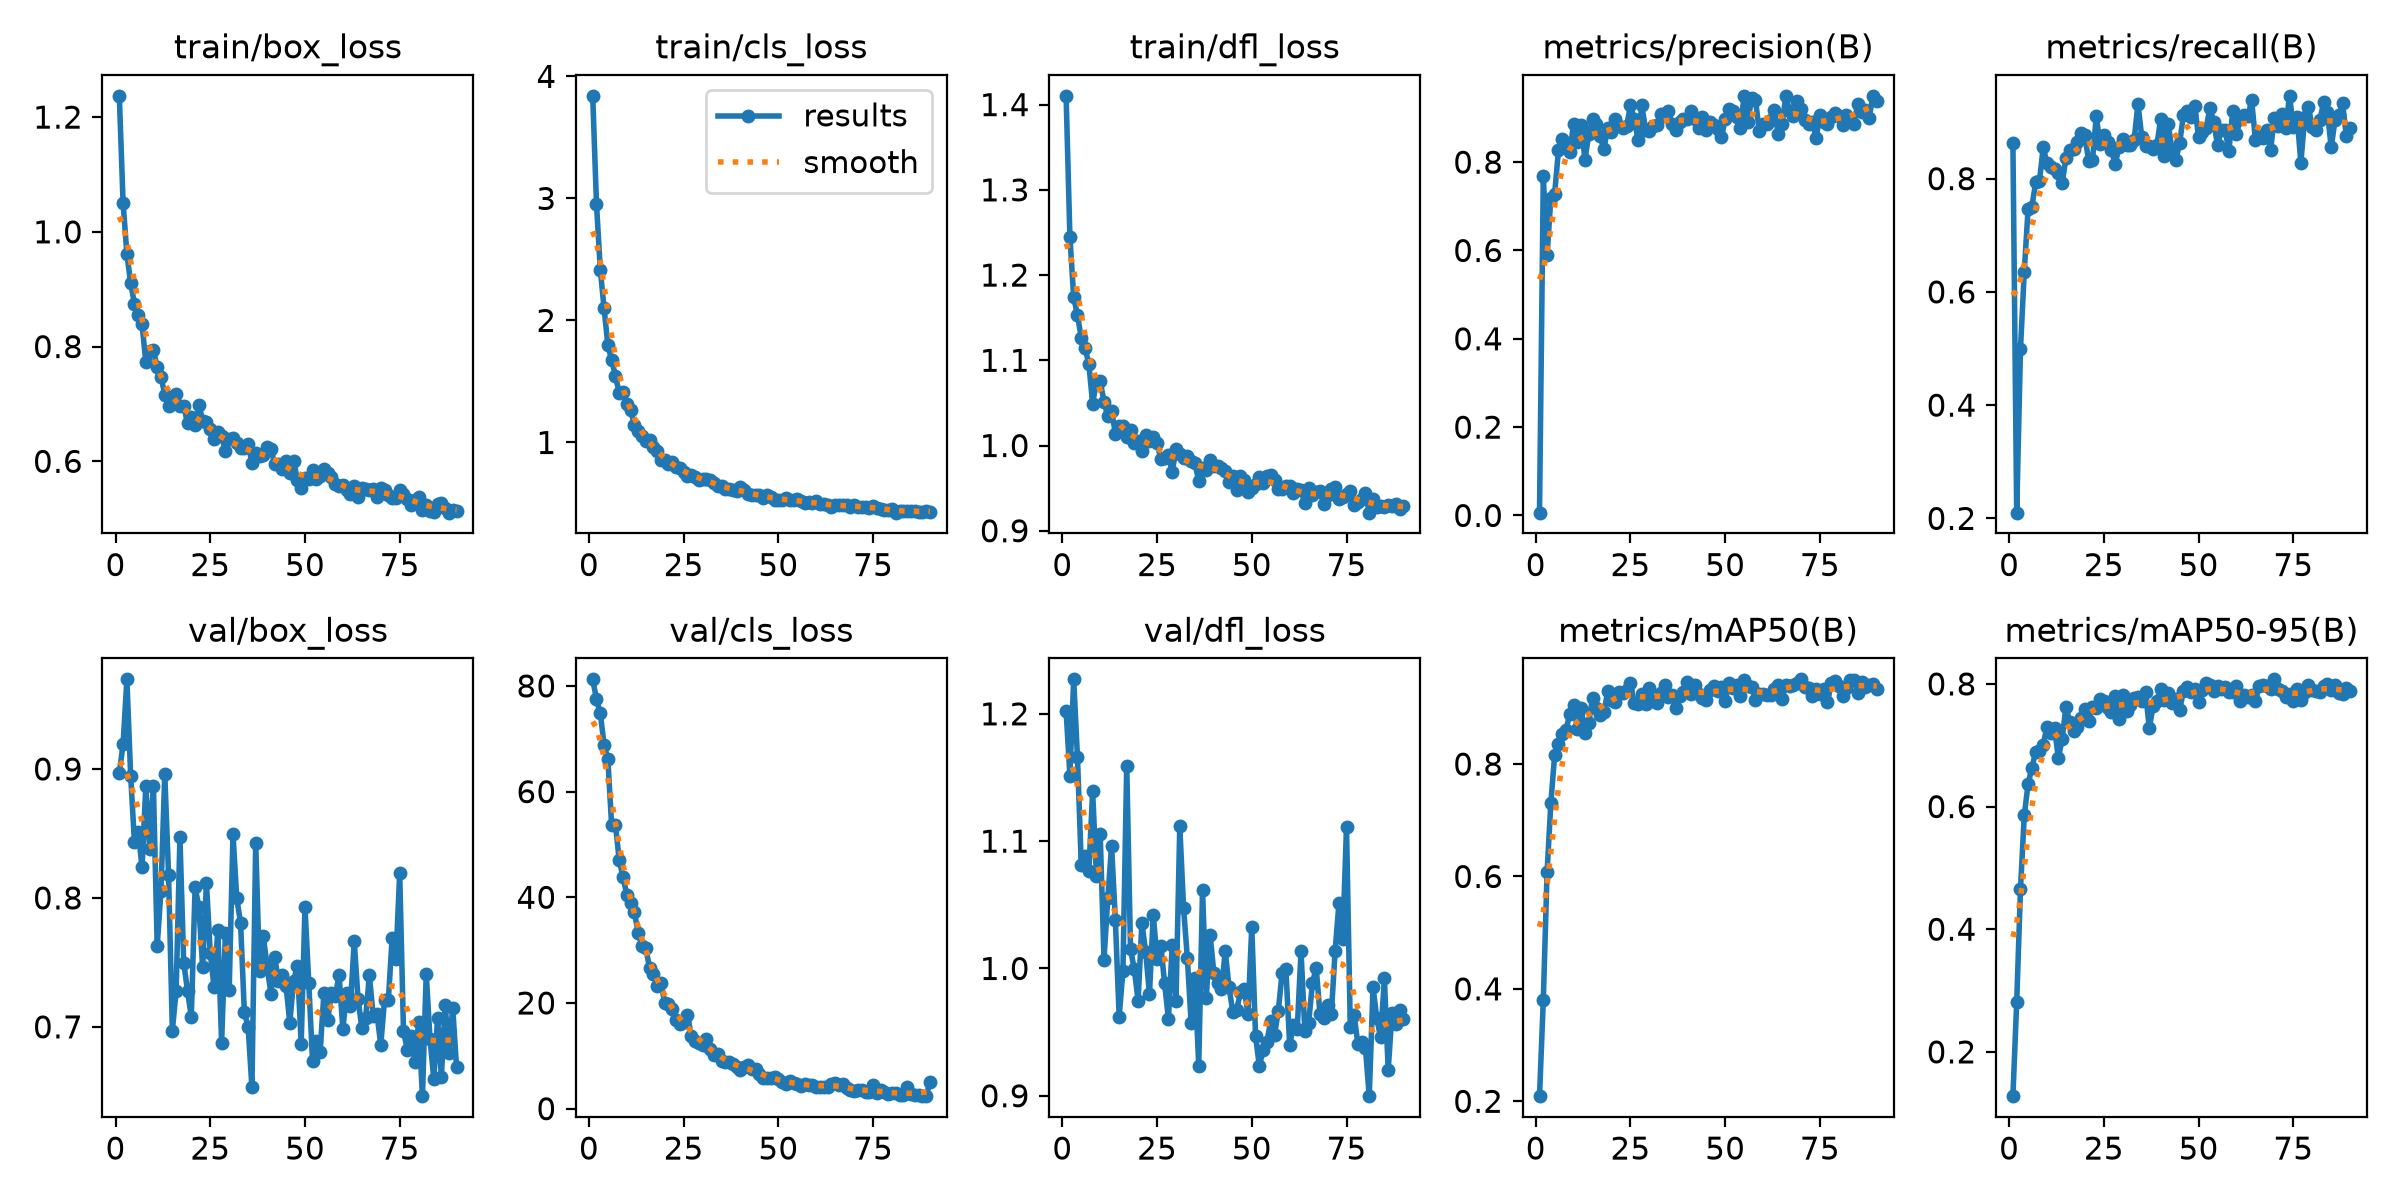

Source data for this figure (header and first rows):
epoch, time, train/box_loss, train/cls_loss, train/dfl_loss, metrics/precision(B), metrics/recall(B), metrics/mAP50(B), metrics/mAP50-95(B), val/box_loss, val/cls_loss, val/dfl_loss, lr/pg0, lr/pg1, lr/pg2
1, 8.725, 1.237, 3.84, 1.41, 0.00634, 0.8636, 0.2092, 0.1278, 0.8968, 81.25, 1.202, 0.0001625, 0.0001625, 0.0001625
2, 16.1, 1.05, 2.953, 1.245, 0.768, 0.2101, 0.3797, 0.2806, 0.9194, 77.49, 1.151, 0.0003275, 0.0003275, 0.0003275
3, 23.1, 0.9617, 2.416, 1.174, 0.5896, 0.4994, 0.6077, 0.4658, 0.9695, 74.79, 1.227, 0.0004909, 0.0004909, 0.0004909
4, 30.14, 0.9105, 2.1, 1.153, 0.7199, 0.6359, 0.7314, 0.5856, 0.8947, 68.89, 1.166, 0.0004926, 0.0004926, 0.0004926
5, 36.95, 0.8746, 1.796, 1.126, 0.7286, 0.7457, 0.8159, 0.6364, 0.8432, 66.13, 1.081, 0.0004901, 0.0004901, 0.0004901
6, 43.92, 0.8544, 1.675, 1.114, 0.8265, 0.75, 0.8349, 0.6633, 0.8513, 53.59, 1.088, 0.0004876, 0.0004876, 0.0004876
7, 50.77, 0.8392, 1.547, 1.096, 0.852, 0.7932, 0.8532, 0.6885, 0.8237, 53.7, 1.077, 0.0004852, 0.0004852, 0.0004852
8, 57.64, 0.7723, 1.406, 1.049, 0.844, 0.7955, 0.8607, 0.69, 0.8871, 47.05, 1.139, 0.0004827, 0.0004827, 0.0004827
9, 64.4, 0.7926, 1.414, 1.075, 0.8229, 0.8552, 0.8897, 0.7011, 0.8381, 43.81, 1.073, 0.0004802, 0.0004802, 0.0004802
10, 70.95, 0.7939, 1.312, 1.075, 0.8868, 0.8273, 0.9058, 0.7305, 0.8868, 40.51, 1.106, 0.0004777, 0.0004777, 0.0004777
11, 77.52, 0.764, 1.263, 1.051, 0.8453, 0.8209, 0.8628, 0.7202, 0.7627, 38.96, 1.007, 0.0004752, 0.0004752, 0.0004752
12, 84.07, 0.7478, 1.145, 1.034, 0.8836, 0.8177, 0.8991, 0.7278, 0.8057, 37.16, 1.055, 0.0004728, 0.0004728, 0.0004728
13, 90.58, 0.7163, 1.091, 1.041, 0.8052, 0.8096, 0.8551, 0.6787, 0.8961, 33.3, 1.096, 0.0004703, 0.0004703, 0.0004703
14, 97.16, 0.6965, 1.053, 1.014, 0.8639, 0.7921, 0.8735, 0.7105, 0.8178, 30.75, 1.038, 0.0004678, 0.0004678, 0.0004678
15, 103.7, 0.7007, 1.009, 1.023, 0.897, 0.8361, 0.9183, 0.7629, 0.6971, 30.47, 0.9621, 0.0004654, 0.0004654, 0.0004654
16, 110.2, 0.7168, 1.018, 1.023, 0.8863, 0.8504, 0.8996, 0.7375, 0.7281, 26.63, 0.9983, 0.0004629, 0.0004629, 0.0004629
17, 116.8, 0.6964, 0.9601, 1.01, 0.8586, 0.8524, 0.8872, 0.7226, 0.8472, 25.42, 1.159, 0.0004604, 0.0004604, 0.0004604
18, 123.3, 0.6968, 0.9335, 1.018, 0.8299, 0.8646, 0.892, 0.7301, 0.7499, 23.31, 1.015, 0.0004579, 0.0004579, 0.0004579
19, 129.8, 0.6666, 0.8574, 1.003, 0.877, 0.8798, 0.9294, 0.7444, 0.728, 23.74, 0.9992, 0.0004554, 0.0004554, 0.0004554
20, 136.4, 0.6767, 0.8603, 1.005, 0.8689, 0.8762, 0.9135, 0.7595, 0.7077, 20.07, 0.9747, 0.000453, 0.000453, 0.000453
21, 142.9, 0.6625, 0.823, 0.9939, 0.8979, 0.8305, 0.91, 0.7391, 0.8084, 19.77, 1.036, 0.0004505, 0.0004505, 0.0004505
22, 149.4, 0.6987, 0.8403, 1.012, 0.8813, 0.833, 0.9275, 0.7629, 0.7927, 18.84, 1.013, 0.000448, 0.000448, 0.000448
23, 155.8, 0.6707, 0.7968, 1.005, 0.8769, 0.9099, 0.9267, 0.7611, 0.7461, 16.73, 0.98, 0.0004456, 0.0004456, 0.0004456
24, 162.3, 0.6685, 0.791, 1.01, 0.8813, 0.8612, 0.9313, 0.7761, 0.8116, 15.93, 1.042, 0.0004431, 0.0004431, 0.0004431
25, 168.7, 0.6564, 0.7564, 1.003, 0.9294, 0.8775, 0.9435, 0.7724, 0.7573, 16.46, 1.007, 0.0004406, 0.0004406, 0.0004406
26, 175.2, 0.6381, 0.7227, 0.9842, 0.8969, 0.865, 0.9086, 0.761, 0.731, 17.74, 1.018, 0.0004381, 0.0004381, 0.0004381
27, 181.7, 0.6515, 0.7359, 0.9859, 0.8507, 0.8512, 0.9071, 0.7536, 0.7749, 13.81, 0.9883, 0.0004356, 0.0004356, 0.0004356
28, 188.2, 0.6435, 0.7167, 0.9886, 0.9284, 0.8253, 0.9242, 0.7795, 0.6876, 12.76, 0.9603, 0.0004332, 0.0004332, 0.0004332
29, 194.7, 0.6182, 0.6886, 0.9694, 0.8738, 0.8564, 0.9071, 0.7427, 0.7727, 12.46, 1.018, 0.0004307, 0.0004307, 0.0004307
30, 201.3, 0.638, 0.7002, 0.9954, 0.8716, 0.8706, 0.9349, 0.7816, 0.7283, 12.02, 0.9744, 0.0004282, 0.0004282, 0.0004282
31, 207.7, 0.6405, 0.7027, 0.9897, 0.8809, 0.8594, 0.9117, 0.7561, 0.8495, 13.12, 1.112, 0.0004258, 0.0004258, 0.0004258
32, 214.3, 0.6317, 0.6949, 0.9848, 0.8845, 0.8594, 0.9091, 0.7658, 0.7996, 11.36, 1.048, 0.0004233, 0.0004233, 0.0004233
33, 220.8, 0.6231, 0.6652, 0.9872, 0.9088, 0.8685, 0.9263, 0.7774, 0.7808, 10.16, 1.008, 0.0004208, 0.0004208, 0.0004208
34, 227.2, 0.6239, 0.6424, 0.9823, 0.9043, 0.9322, 0.9398, 0.7785, 0.7117, 10.36, 0.9572, 0.0004183, 0.0004183, 0.0004183
35, 233.7, 0.6305, 0.6414, 0.9794, 0.9159, 0.8738, 0.9201, 0.7726, 0.6998, 9.111, 0.9922, 0.0004158, 0.0004158, 0.0004158
36, 240.3, 0.5971, 0.6153, 0.9584, 0.8865, 0.8574, 0.9232, 0.786, 0.653, 8.774, 0.9236, 0.0004134, 0.0004134, 0.0004134
37, 246.8, 0.6138, 0.617, 0.974, 0.872, 0.8578, 0.8991, 0.7281, 0.8425, 8.861, 1.062, 0.0004109, 0.0004109, 0.0004109
38, 253.3, 0.609, 0.6134, 0.9717, 0.89, 0.8519, 0.9207, 0.7636, 0.743, 8.392, 0.9771, 0.0004084, 0.0004084, 0.0004084
39, 259.8, 0.6118, 0.6044, 0.9826, 0.8986, 0.859, 0.9281, 0.7726, 0.7701, 7.811, 1.027, 0.0004059, 0.0004059, 0.0004059
40, 266.3, 0.6246, 0.6327, 0.9758, 0.8969, 0.9059, 0.9453, 0.7923, 0.7472, 7.239, 0.9964, 0.0004035, 0.0004035, 0.0004035
41, 272.8, 0.6222, 0.6076, 0.9764, 0.9159, 0.8396, 0.9242, 0.7739, 0.7258, 7.826, 0.9889, 0.000401, 0.000401, 0.000401
42, 279.2, 0.5955, 0.5779, 0.9734, 0.8973, 0.8964, 0.9408, 0.7845, 0.7542, 8.313, 0.9837, 0.0003985, 0.0003985, 0.0003985
43, 285.6, 0.5958, 0.5674, 0.9702, 0.8784, 0.8491, 0.9241, 0.7696, 0.7359, 7.549, 1.013, 0.0003961, 0.0003961, 0.0003961
44, 292.2, 0.5875, 0.5728, 0.9571, 0.9029, 0.8333, 0.9174, 0.7762, 0.7405, 7.489, 0.9853, 0.0003936, 0.0003936, 0.0003936
45, 298.6, 0.6, 0.5702, 0.9638, 0.8733, 0.8626, 0.9143, 0.7568, 0.7317, 6.501, 0.9659, 0.0003911, 0.0003911, 0.0003911
46, 305.1, 0.5802, 0.5448, 0.9477, 0.8909, 0.9117, 0.931, 0.7887, 0.7033, 5.79, 0.9672, 0.0003886, 0.0003886, 0.0003886
47, 311.6, 0.6013, 0.5679, 0.9646, 0.8852, 0.92, 0.9392, 0.7957, 0.7356, 5.794, 0.9812, 0.0003861, 0.0003861, 0.0003861
48, 318.1, 0.568, 0.5528, 0.9593, 0.8751, 0.9082, 0.9299, 0.7869, 0.7476, 5.733, 0.9835, 0.0003837, 0.0003837, 0.0003837
49, 324.6, 0.5541, 0.5317, 0.9455, 0.8564, 0.929, 0.9364, 0.7913, 0.6868, 6.011, 0.9646, 0.0003812, 0.0003812, 0.0003812
50, 331, 0.5712, 0.5288, 0.9496, 0.8976, 0.8727, 0.9113, 0.77, 0.7929, 5.593, 1.033, 0.0003787, 0.0003787, 0.0003787
51, 337.6, 0.569, 0.5269, 0.9547, 0.9201, 0.8824, 0.9449, 0.7906, 0.734, 4.988, 0.9471, 0.0003763, 0.0003763, 0.0003763
52, 344.1, 0.5841, 0.5418, 0.9636, 0.9165, 0.8891, 0.9345, 0.8014, 0.6733, 4.653, 0.9231, 0.0003738, 0.0003738, 0.0003738
53, 350.6, 0.5693, 0.5247, 0.9555, 0.9019, 0.9247, 0.9401, 0.7987, 0.6886, 5.201, 0.9362, 0.0003713, 0.0003713, 0.0003713
54, 357.1, 0.5752, 0.5249, 0.9642, 0.8765, 0.8998, 0.9216, 0.7886, 0.6806, 4.851, 0.9423, 0.0003688, 0.0003688, 0.0003688
55, 363.5, 0.5858, 0.5402, 0.9651, 0.9501, 0.8599, 0.9487, 0.7966, 0.7262, 4.682, 0.959, 0.0003663, 0.0003663, 0.0003663
56, 370, 0.5799, 0.5199, 0.9595, 0.8909, 0.8852, 0.9385, 0.7922, 0.7053, 4.318, 0.9477, 0.0003639, 0.0003639, 0.0003639
57, 376.5, 0.5721, 0.5023, 0.9494, 0.9455, 0.8864, 0.9369, 0.7955, 0.7266, 4.676, 0.9666, 0.0003614, 0.0003614, 0.0003614
58, 382.9, 0.5608, 0.5139, 0.9486, 0.9409, 0.8491, 0.9136, 0.7864, 0.7239, 4.529, 0.9965, 0.0003589, 0.0003589, 0.0003589
59, 389.4, 0.5575, 0.5053, 0.9525, 0.8699, 0.9186, 0.9247, 0.7866, 0.74, 4.56, 0.9997, 0.0003565, 0.0003565, 0.0003565
60, 395.8, 0.5593, 0.5169, 0.9526, 0.8855, 0.8783, 0.9252, 0.7965, 0.6986, 4.03, 0.9397, 0.000354, 0.000354, 0.000354
... 30 more rows
